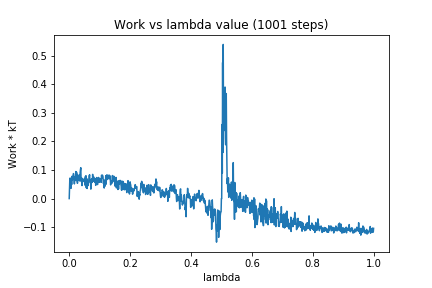

The data file committed next to this chart (first rows):
0, 0.0
1, 0.04118
2, 0.06975
3, 0.072
4, 0.06606
5, 0.06727
6, 0.03606
7, 0.06992
8, 0.04902
9, 0.07768
10, 0.07813
11, 0.06612
12, 0.06695
13, 0.0754
14, 0.08753
15, 0.07867
16, 0.06631
17, 0.05146
18, 0.07398
19, 0.07747
20, 0.07609
21, 0.06319
22, 0.09467
23, 0.07154
24, 0.0927
25, 0.06281
26, 0.08512
27, 0.05346
28, 0.07314
29, 0.0707
30, 0.08106
31, 0.06957
32, 0.06371
33, 0.08271
34, 0.06192
35, 0.07309
36, 0.09113
37, 0.1016
38, 0.1081
39, 0.06632
40, 0.05889
41, 0.07231
42, 0.04554
43, 0.06041
44, 0.0697
45, 0.06642
46, 0.06662
47, 0.06588
48, 0.06459
49, 0.05904
50, 0.06269
51, 0.06858
52, 0.04695
53, 0.0771
54, 0.06231
55, 0.07994
56, 0.03799
57, 0.05778
58, 0.06943
59, 0.0354
60, 0.05706
... 940 more rows
